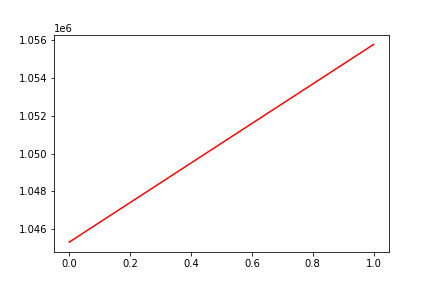

The table this chart was drawn from, first rows:
, date, assets
0, 0, 1045317
1, 20191210, 1055784
